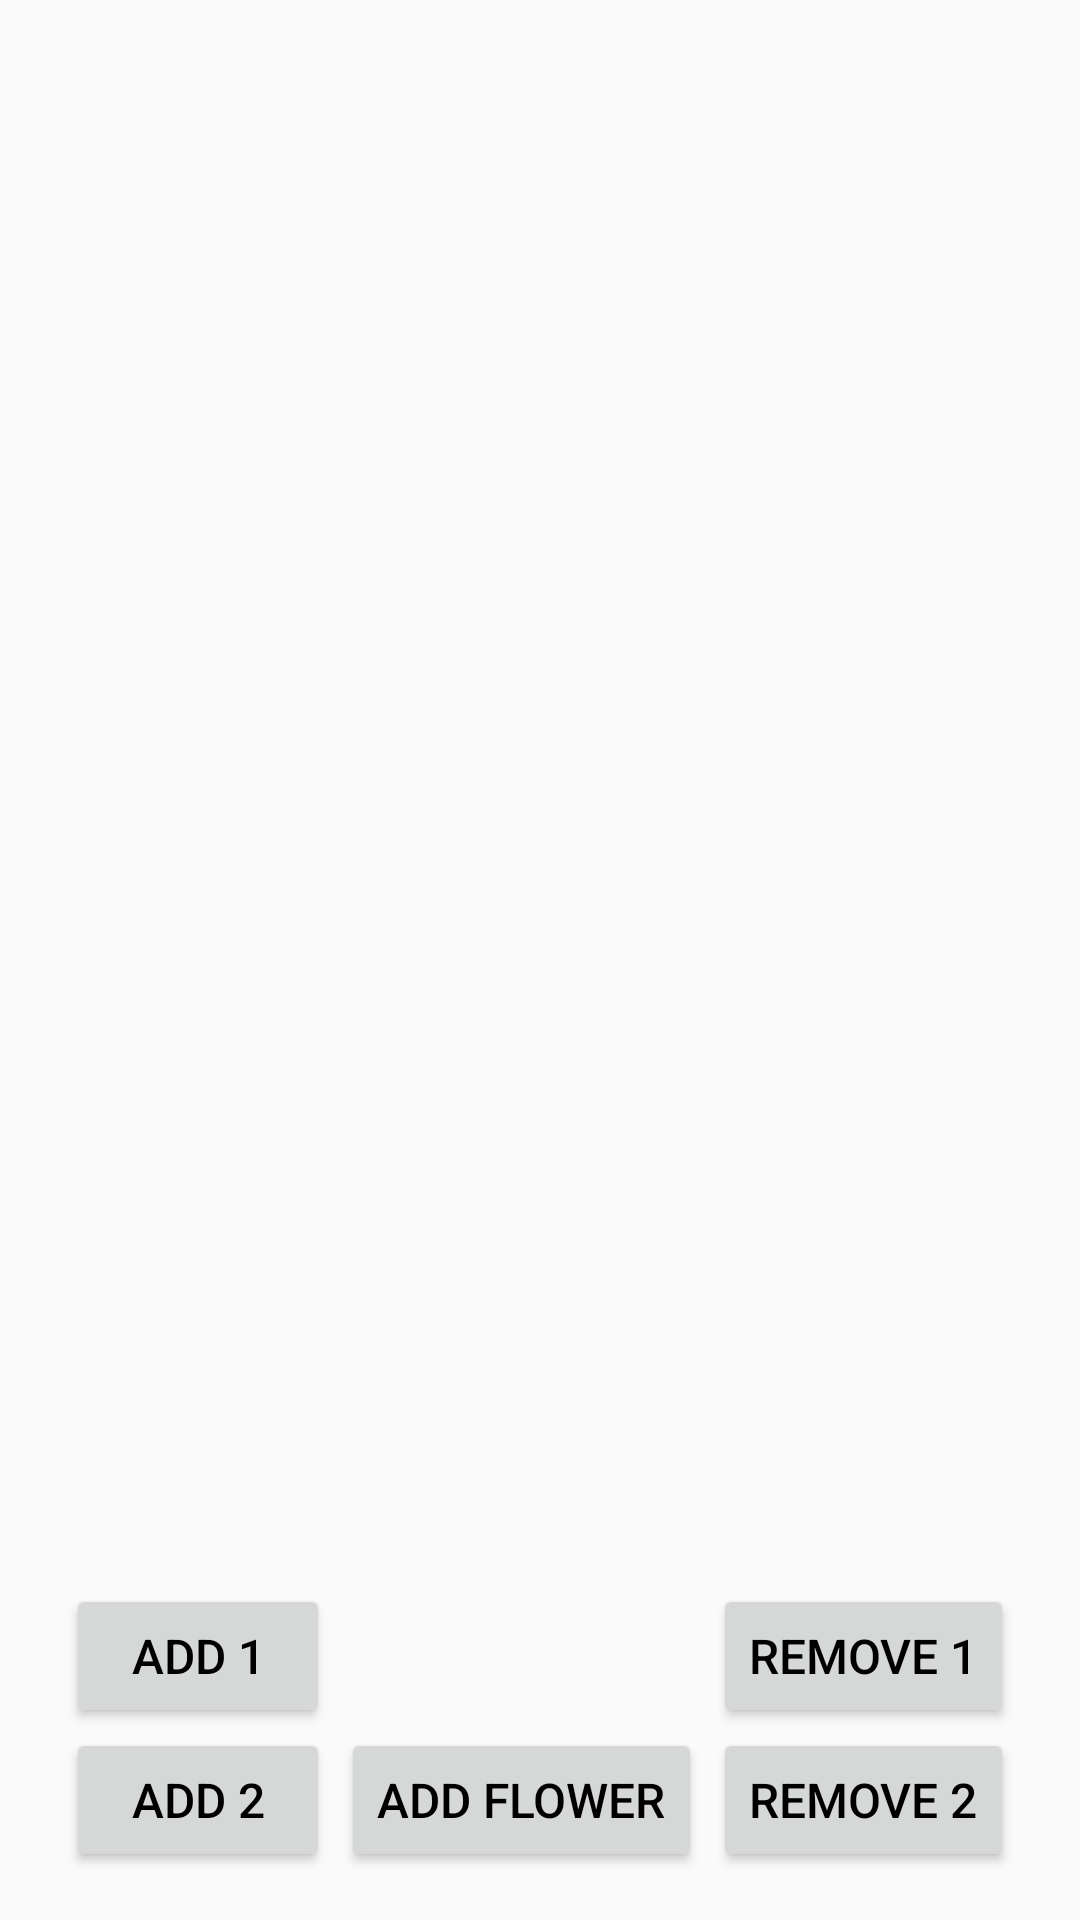

Produce the Android XML layout that renders to this screen, including the resource entries it uses.
<!-- AndroidManifest.xml: application theme AppTheme -->
<!-- res/layout/activity_main_flower.xml -->
<?xml version="1.0" encoding="utf-8"?>
<androidx.constraintlayout.widget.ConstraintLayout xmlns:android="http://schemas.android.com/apk/res/android"
    xmlns:app="http://schemas.android.com/apk/res-auto"
    xmlns:tools="http://schemas.android.com/tools"
    android:layout_width="match_parent"
    android:layout_height="match_parent"
    tools:context=".flowers.MainActivityFlowers">

    <FrameLayout
        android:id="@+id/topFragment"
        android:layout_width="match_parent"
        android:layout_height="wrap_content"
        app:layout_constraintLeft_toLeftOf="parent"
        app:layout_constraintRight_toRightOf="parent"
        app:layout_constraintTop_toTopOf="parent"
        android:layout_marginTop="16dp" />

    <FrameLayout
        android:id="@+id/bottomFragment"
        android:layout_width="match_parent"
        android:layout_height="wrap_content"
        app:layout_constraintLeft_toLeftOf="parent"
        app:layout_constraintRight_toRightOf="parent"
        app:layout_constraintTop_toBottomOf="@id/topFragment"
        android:layout_marginTop="16dp" />

    <Button
        android:id="@+id/addTopFragment"
        android:layout_width="wrap_content"
        android:layout_height="wrap_content"
        android:layout_marginLeft="22dp"
        android:textSize="16sp"
        android:textColor="@color/black"
        app:layout_constraintBottom_toTopOf="@id/addBottomFragment"
        app:layout_constraintLeft_toLeftOf="parent"
        android:text="@string/add_1"/>
    <Button
        android:id="@+id/addBottomFragment"
        android:layout_width="wrap_content"
        android:layout_height="wrap_content"
        android:layout_marginLeft="22dp"
        android:layout_marginBottom="16dp"
        android:textSize="16sp"
        android:textColor="@color/black"
        app:layout_constraintBottom_toBottomOf="parent"
        app:layout_constraintLeft_toLeftOf="parent"
        android:text="@string/add_2"/>
    <Button
        android:id="@+id/addFlower"
        android:layout_width="wrap_content"
        android:layout_height="wrap_content"
        android:layout_marginBottom="16dp"
        android:textSize="16sp"
        android:textColor="@color/black"
        app:layout_constraintBottom_toBottomOf="parent"
        app:layout_constraintLeft_toRightOf="@id/addBottomFragment"
        app:layout_constraintRight_toLeftOf="@id/removeBottomFragment"
        android:text="@string/add_flower"/>
    <Button
        android:id="@+id/removeTopFragment"
        android:layout_width="wrap_content"
        android:layout_height="wrap_content"
        android:layout_marginRight="22dp"
        android:textSize="16sp"
        android:textColor="@color/black"
        app:layout_constraintBottom_toTopOf="@id/removeBottomFragment"
        app:layout_constraintRight_toRightOf="parent"
        android:text="@string/remove_1"/>
    <Button
        android:id="@+id/removeBottomFragment"
        android:layout_width="wrap_content"
        android:layout_height="wrap_content"
        android:layout_marginRight="22dp"
        android:layout_marginBottom="16dp"
        android:textSize="16sp"
        android:textColor="@color/black"
        app:layout_constraintBottom_toBottomOf="parent"
        app:layout_constraintRight_toRightOf="parent"
        android:text="@string/remove_2"/>


</androidx.constraintlayout.widget.ConstraintLayout>
<!-- resources referenced by this layout -->
<resources>
  <color name="black">#000000</color>
  <string name="add_1">Add 1</string>
  <string name="add_2">Add 2</string>
  <string name="add_flower">Add flower</string>
  <string name="remove_1">Remove 1</string>
  <string name="remove_2">Remove 2</string>
  <style name="AppTheme" parent="Theme.AppCompat.Light.DarkActionBar">
          
          <item name="colorPrimary">@color/colorPrimary</item>
          <item name="colorPrimaryDark">@color/colorPrimaryDark</item>
          <item name="colorAccent">@color/colorAccent</item>
      </style>
  <color name="colorPrimary">#008577</color>
  <color name="colorPrimaryDark">#00574B</color>
  <color name="colorAccent">#D81B60</color>
</resources>
